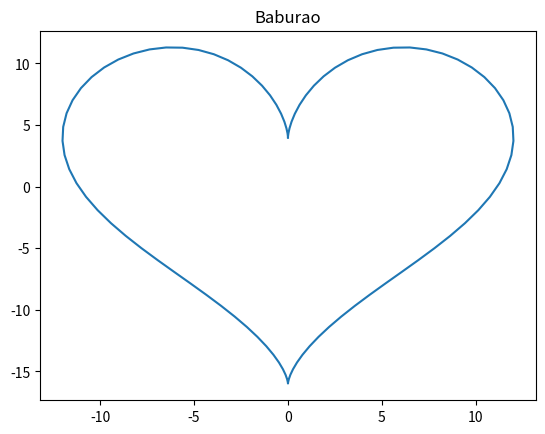

This chart was generated by the following Python code: (Note: this script raises an exception after producing the figure.)
# Importing libraries
import numpy as np
from matplotlib import pyplot as plt

# Creating equally spaced 100 data in range 0 to 2*pi
theta = np.linspace(0, 2 * np.pi, 100)

# Generating x and y data
x = 12 * (np.sin(theta) ** 3)
y = 12 * np.cos(theta) - 5 * np.cos(2 * theta) - 2 * np.cos(3 * theta) - np.cos(4 * theta)

# Plotting
plt.plot(x, y)
plt.title('Baburao')

plt.savefig('results/2aa9fccf-ef88-4b08-b4e7-8b738b27b0e3.png')